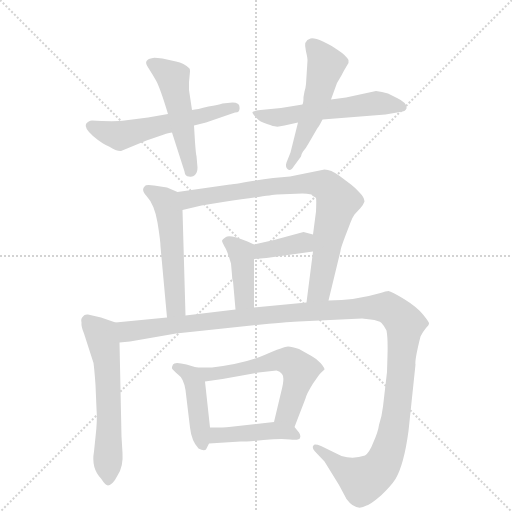
t = 0.00 s
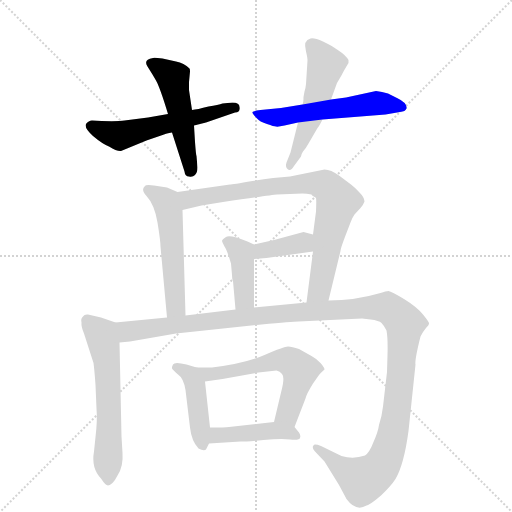
t = 1.88 s
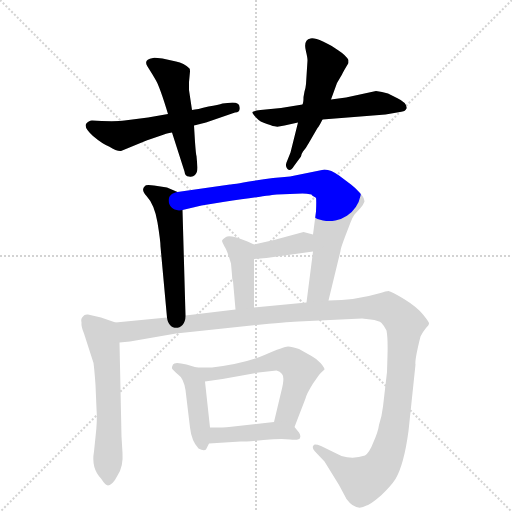
t = 3.76 s
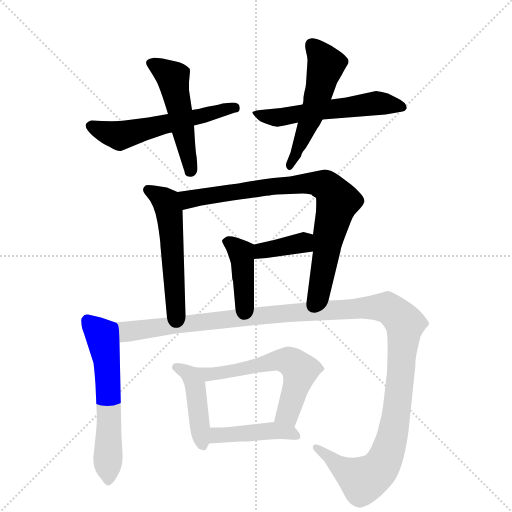
t = 5.63 s
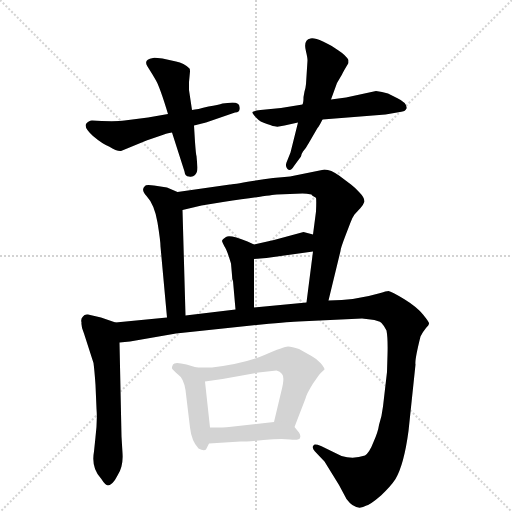
t = 7.51 s
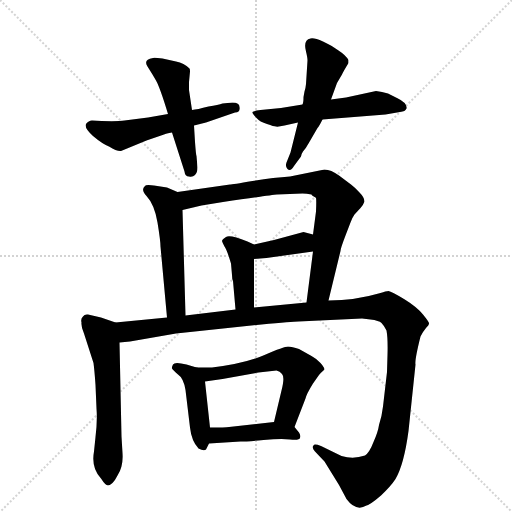
t = 9.39 s

The animated SVG that drew these frames (rendered in a browser with its animation timeline set to each time). Animation: 13 CSS @keyframes rules; one cycle of 9.39 s.

<svg version="1.1" viewBox="0 0 1024 1024" xmlns="http://www.w3.org/2000/svg">
  <g stroke="lightgray" stroke-dasharray="1,1" stroke-width="1" transform="scale(4, 4)">
    <line x1="0" y1="0" x2="256" y2="256"></line>
    <line x1="256" y1="0" x2="0" y2="256"></line>
    <line x1="128" y1="0" x2="128" y2="256"></line>
    <line x1="0" y1="128" x2="256" y2="128"></line>
  </g>
  <g transform="scale(1, -1) translate(0, -855)">
    <style type="text/css">
      
        @keyframes keyframes0 {
          from {
            stroke: blue;
            stroke-dashoffset: 553;
            stroke-width: 128;
          }
          64% {
            animation-timing-function: step-end;
            stroke: blue;
            stroke-dashoffset: 0;
            stroke-width: 128;
          }
          to {
            stroke: black;
            stroke-width: 1024;
          }
        }
        #make-me-a-hanzi-animation-0 {
          animation: keyframes0 0.7000325520833334s both;
          animation-delay: 0s;
          animation-timing-function: linear;
        }
      
        @keyframes keyframes1 {
          from {
            stroke: blue;
            stroke-dashoffset: 497;
            stroke-width: 128;
          }
          62% {
            animation-timing-function: step-end;
            stroke: blue;
            stroke-dashoffset: 0;
            stroke-width: 128;
          }
          to {
            stroke: black;
            stroke-width: 1024;
          }
        }
        #make-me-a-hanzi-animation-1 {
          animation: keyframes1 0.6544596354166666s both;
          animation-delay: 0.7000325520833334s;
          animation-timing-function: linear;
        }
      
        @keyframes keyframes2 {
          from {
            stroke: blue;
            stroke-dashoffset: 552;
            stroke-width: 128;
          }
          64% {
            animation-timing-function: step-end;
            stroke: blue;
            stroke-dashoffset: 0;
            stroke-width: 128;
          }
          to {
            stroke: black;
            stroke-width: 1024;
          }
        }
        #make-me-a-hanzi-animation-2 {
          animation: keyframes2 0.69921875s both;
          animation-delay: 1.3544921875s;
          animation-timing-function: linear;
        }
      
        @keyframes keyframes3 {
          from {
            stroke: blue;
            stroke-dashoffset: 516;
            stroke-width: 128;
          }
          63% {
            animation-timing-function: step-end;
            stroke: blue;
            stroke-dashoffset: 0;
            stroke-width: 128;
          }
          to {
            stroke: black;
            stroke-width: 1024;
          }
        }
        #make-me-a-hanzi-animation-3 {
          animation: keyframes3 0.669921875s both;
          animation-delay: 2.0537109375s;
          animation-timing-function: linear;
        }
      
        @keyframes keyframes4 {
          from {
            stroke: blue;
            stroke-dashoffset: 529;
            stroke-width: 128;
          }
          63% {
            animation-timing-function: step-end;
            stroke: blue;
            stroke-dashoffset: 0;
            stroke-width: 128;
          }
          to {
            stroke: black;
            stroke-width: 1024;
          }
        }
        #make-me-a-hanzi-animation-4 {
          animation: keyframes4 0.6805013020833334s both;
          animation-delay: 2.7236328125s;
          animation-timing-function: linear;
        }
      
        @keyframes keyframes5 {
          from {
            stroke: blue;
            stroke-dashoffset: 797;
            stroke-width: 128;
          }
          72% {
            animation-timing-function: step-end;
            stroke: blue;
            stroke-dashoffset: 0;
            stroke-width: 128;
          }
          to {
            stroke: black;
            stroke-width: 1024;
          }
        }
        #make-me-a-hanzi-animation-5 {
          animation: keyframes5 0.8986002604166666s both;
          animation-delay: 3.4041341145833335s;
          animation-timing-function: linear;
        }
      
        @keyframes keyframes6 {
          from {
            stroke: blue;
            stroke-dashoffset: 369;
            stroke-width: 128;
          }
          55% {
            animation-timing-function: step-end;
            stroke: blue;
            stroke-dashoffset: 0;
            stroke-width: 128;
          }
          to {
            stroke: black;
            stroke-width: 1024;
          }
        }
        #make-me-a-hanzi-animation-6 {
          animation: keyframes6 0.55029296875s both;
          animation-delay: 4.302734375s;
          animation-timing-function: linear;
        }
      
        @keyframes keyframes7 {
          from {
            stroke: blue;
            stroke-dashoffset: 402;
            stroke-width: 128;
          }
          57% {
            animation-timing-function: step-end;
            stroke: blue;
            stroke-dashoffset: 0;
            stroke-width: 128;
          }
          to {
            stroke: black;
            stroke-width: 1024;
          }
        }
        #make-me-a-hanzi-animation-7 {
          animation: keyframes7 0.5771484375s both;
          animation-delay: 4.85302734375s;
          animation-timing-function: linear;
        }
      
        @keyframes keyframes8 {
          from {
            stroke: blue;
            stroke-dashoffset: 589;
            stroke-width: 128;
          }
          66% {
            animation-timing-function: step-end;
            stroke: blue;
            stroke-dashoffset: 0;
            stroke-width: 128;
          }
          to {
            stroke: black;
            stroke-width: 1024;
          }
        }
        #make-me-a-hanzi-animation-8 {
          animation: keyframes8 0.7293294270833334s both;
          animation-delay: 5.43017578125s;
          animation-timing-function: linear;
        }
      
        @keyframes keyframes9 {
          from {
            stroke: blue;
            stroke-dashoffset: 1295;
            stroke-width: 128;
          }
          81% {
            animation-timing-function: step-end;
            stroke: blue;
            stroke-dashoffset: 0;
            stroke-width: 128;
          }
          to {
            stroke: black;
            stroke-width: 1024;
          }
        }
        #make-me-a-hanzi-animation-9 {
          animation: keyframes9 1.3038736979166667s both;
          animation-delay: 6.159505208333333s;
          animation-timing-function: linear;
        }
      
        @keyframes keyframes10 {
          from {
            stroke: blue;
            stroke-dashoffset: 430;
            stroke-width: 128;
          }
          58% {
            animation-timing-function: step-end;
            stroke: blue;
            stroke-dashoffset: 0;
            stroke-width: 128;
          }
          to {
            stroke: black;
            stroke-width: 1024;
          }
        }
        #make-me-a-hanzi-animation-10 {
          animation: keyframes10 0.5999348958333334s both;
          animation-delay: 7.46337890625s;
          animation-timing-function: linear;
        }
      
        @keyframes keyframes11 {
          from {
            stroke: blue;
            stroke-dashoffset: 581;
            stroke-width: 128;
          }
          65% {
            animation-timing-function: step-end;
            stroke: blue;
            stroke-dashoffset: 0;
            stroke-width: 128;
          }
          to {
            stroke: black;
            stroke-width: 1024;
          }
        }
        #make-me-a-hanzi-animation-11 {
          animation: keyframes11 0.7228190104166666s both;
          animation-delay: 8.063313802083334s;
          animation-timing-function: linear;
        }
      
        @keyframes keyframes12 {
          from {
            stroke: blue;
            stroke-dashoffset: 431;
            stroke-width: 128;
          }
          58% {
            animation-timing-function: step-end;
            stroke: blue;
            stroke-dashoffset: 0;
            stroke-width: 128;
          }
          to {
            stroke: black;
            stroke-width: 1024;
          }
        }
        #make-me-a-hanzi-animation-12 {
          animation: keyframes12 0.6007486979166666s both;
          animation-delay: 8.7861328125s;
          animation-timing-function: linear;
        }
      
    </style>
    
      <path d="M 336 627 L 296 620 L 249 614 Q 237 612 203 613 L 184 614 Q 177 614 172 607 Q 168 599 186 583 Q 205 567 218 562 Q 234 552 242 553 L 293 574 L 328 586 Q 332 588 344 590 L 388 604 L 412 610 L 470 630 Q 481 630 479 641 Q 479 650 465 650 L 445 648 Q 437 645 417 642 Q 394 636 384 635 L 336 627 Z" fill="lightgray"></path>
    
      <path d="M 378 691 L 380 712 Q 380 717 379 718 Q 368 729 352 732 L 325 738 Q 308 740 306 739 Q 286 736 295 722 Q 304 708 312 694 Q 320 680 336 627 L 344 590 L 369 512 Q 370 502 378 502 Q 385 500 390 505 Q 395 510 395 520 L 393 543 Q 392 544 390 571 L 388 604 L 384 635 L 378 675 L 378 691 Z" fill="lightgray"></path>
    
      <path d="M 605 646 L 562 639 L 521 635 Q 506 633 505 631 Q 504 628 512 620 Q 520 611 534 607 Q 548 602 552 602 Q 556 601 569 604 L 596 610 L 645 616 L 771 626 L 800 631 Q 811 632 813 638 Q 815 649 794 659 L 776 668 Q 764 672 752 673 L 692 660 L 662 656 L 605 646 Z" fill="lightgray"></path>
    
      <path d="M 677 754 L 665 762 Q 664 763 646 772 Q 628 780 621 778 Q 606 775 612 752 Q 615 740 615 734 L 612 687 Q 611 677 609 672 L 607 661 Q 607 650 605 646 L 596 610 L 581 550 L 573 530 Q 570 522 575 517 Q 581 511 588 523 L 602 542 Q 602 546 606 552 Q 611 557 617 568 L 635 599 Q 638 602 645 616 L 662 656 L 674 689 L 684 706 Q 686 711 697 729 L 697 735 Q 691 745 677 754 Z" fill="lightgray"></path>
    
      <path d="M 355 471 L 334 480 L 308 484 Q 291 486 290 483 Q 281 476 293 463 Q 309 446 315 410 Q 321 373 321 362 L 334 220 C 337 190 372 194 371 224 L 365 435 C 364 465 364 467 355 471 Z" fill="lightgray"></path>
    
      <path d="M 657 254 L 681 353 Q 681 358 691 384 L 701 410 Q 704 419 709 426 L 721 439 Q 727 446 729 452 Q 729 460 719 470 Q 710 480 702 486 L 678 504 Q 662 516 649 516 L 580 502 Q 547 500 505 493 Q 464 486 460 486 L 355 471 C 325 467 336 428 365 435 L 403 444 L 446 451 Q 542 465 554 466 L 605 468 Q 613 468 623 466 Q 623 464 631 460 L 632 459 Q 633 455 632 432 L 626 386 L 626 352 L 613 250 C 609 220 650 225 657 254 Z" fill="lightgray"></path>
    
      <path d="M 626 386 L 607 391 L 548 375 L 508 366 C 479 359 478 335 508 337 L 533 339 L 626 352 C 656 356 655 378 626 386 Z" fill="lightgray"></path>
    
      <path d="M 508 366 L 495 372 Q 460 386 452 381 Q 444 376 444 373 Q 445 369 449 362 Q 454 355 462 328 L 464 305 Q 464 297 466 293 L 471 236 C 474 206 508 210 508 240 L 508 337 C 508 366 508 366 508 366 Z" fill="lightgray"></path>
    
      <path d="M 231 210 L 202 220 L 176 226 Q 169 227 166 222 Q 161 218 163 210 Q 162 202 168 188 L 187 129 Q 189 114 191 85 L 193 38 Q 195 14 191 -19 L 188 -48 Q 182 -81 202 -102 Q 211 -116 216 -116 Q 226 -114 235 -96 Q 247 -78 245 -51 L 243 -18 L 239 170 C 238 200 238 208 231 210 Z" fill="lightgray"></path>
    
      <path d="M 597 212 L 724 218 L 741 216 Q 758 214 763 209 Q 768 204 773 194 Q 776 178 775 145 L 774 111 L 766 42 Q 764 24 758 5 Q 756 -9 747 -29 Q 739 -50 730 -56 Q 707 -64 683 -57 L 642 -37 Q 628 -32 627 -36 Q 623 -40 630 -48 L 649 -68 L 678 -115 L 693 -143 Q 712 -169 733 -156 Q 741 -154 762 -136 Q 782 -117 791 -103 Q 808 -74 817 -7 L 831 126 Q 829 134 841 182 Q 846 192 852 199 Q 858 205 858 208 Q 859 210 846 226 Q 834 241 808 257 Q 783 272 777 273 Q 772 273 761 269 Q 710 254 657 254 L 613 250 L 508 240 L 471 236 L 371 224 L 334 220 L 231 210 C 201 207 209 166 239 170 L 260 172 L 352 188 L 523 206 Q 585 212 597 212 Z" fill="lightgray"></path>
    
      <path d="M 371 75 L 380 0 Q 383 -27 397 -42 Q 408 -48 412 -44 L 418 -32 L 420 0 L 410 92 C 407 116 407 116 393 120 L 373 126 Q 349 132 346 126 Q 343 120 344 118 Q 346 115 356 106 Q 367 99 371 75 Z" fill="lightgray"></path>
    
      <path d="M 589 1 L 611 58 Q 613 67 626 88 L 638 105 Q 641 109 649 116 Q 649 120 641 129 Q 634 137 623 143 L 598 157 Q 584 162 576 162 Q 568 162 529 145 Q 490 128 424 120 L 393 120 C 363 120 380 88 410 92 L 445 97 L 517 110 L 553 114 Q 560 113 564 107 Q 570 101 563 74 L 548 11 C 541 -18 578 -27 589 1 Z" fill="lightgray"></path>
    
      <path d="M 418 -32 L 481 -28 Q 493 -28 527 -25 Q 562 -22 580 -24 Q 599 -26 600 -21 Q 602 -16 598 -10 L 589 1 C 578 14 578 14 548 11 L 458 1 Q 451 0 420 0 C 390 0 388 -34 418 -32 Z" fill="lightgray"></path>
    
    
      <clipPath id="make-me-a-hanzi-clip-0">
        <path d="M 336 627 L 296 620 L 249 614 Q 237 612 203 613 L 184 614 Q 177 614 172 607 Q 168 599 186 583 Q 205 567 218 562 Q 234 552 242 553 L 293 574 L 328 586 Q 332 588 344 590 L 388 604 L 412 610 L 470 630 Q 481 630 479 641 Q 479 650 465 650 L 445 648 Q 437 645 417 642 Q 394 636 384 635 L 336 627 Z"></path>
      </clipPath>
      <path clip-path="url(#make-me-a-hanzi-clip-0)" d="M 182 603 L 238 584 L 469 640" fill="none" id="make-me-a-hanzi-animation-0" stroke-dasharray="425 850" stroke-linecap="round"></path>
    
      <clipPath id="make-me-a-hanzi-clip-1">
        <path d="M 378 691 L 380 712 Q 380 717 379 718 Q 368 729 352 732 L 325 738 Q 308 740 306 739 Q 286 736 295 722 Q 304 708 312 694 Q 320 680 336 627 L 344 590 L 369 512 Q 370 502 378 502 Q 385 500 390 505 Q 395 510 395 520 L 393 543 Q 392 544 390 571 L 388 604 L 384 635 L 378 675 L 378 691 Z"></path>
      </clipPath>
      <path clip-path="url(#make-me-a-hanzi-clip-1)" d="M 303 729 L 346 699 L 381 514" fill="none" id="make-me-a-hanzi-animation-1" stroke-dasharray="369 738" stroke-linecap="round"></path>
    
      <clipPath id="make-me-a-hanzi-clip-2">
        <path d="M 605 646 L 562 639 L 521 635 Q 506 633 505 631 Q 504 628 512 620 Q 520 611 534 607 Q 548 602 552 602 Q 556 601 569 604 L 596 610 L 645 616 L 771 626 L 800 631 Q 811 632 813 638 Q 815 649 794 659 L 776 668 Q 764 672 752 673 L 692 660 L 662 656 L 605 646 Z"></path>
      </clipPath>
      <path clip-path="url(#make-me-a-hanzi-clip-2)" d="M 510 626 L 552 620 L 755 649 L 803 641" fill="none" id="make-me-a-hanzi-animation-2" stroke-dasharray="424 848" stroke-linecap="round"></path>
    
      <clipPath id="make-me-a-hanzi-clip-3">
        <path d="M 677 754 L 665 762 Q 664 763 646 772 Q 628 780 621 778 Q 606 775 612 752 Q 615 740 615 734 L 612 687 Q 611 677 609 672 L 607 661 Q 607 650 605 646 L 596 610 L 581 550 L 573 530 Q 570 522 575 517 Q 581 511 588 523 L 602 542 Q 602 546 606 552 Q 611 557 617 568 L 635 599 Q 638 602 645 616 L 662 656 L 674 689 L 684 706 Q 686 711 697 729 L 697 735 Q 691 745 677 754 Z"></path>
      </clipPath>
      <path clip-path="url(#make-me-a-hanzi-clip-3)" d="M 625 763 L 651 724 L 626 632 L 579 524" fill="none" id="make-me-a-hanzi-animation-3" stroke-dasharray="388 776" stroke-linecap="round"></path>
    
      <clipPath id="make-me-a-hanzi-clip-4">
        <path d="M 355 471 L 334 480 L 308 484 Q 291 486 290 483 Q 281 476 293 463 Q 309 446 315 410 Q 321 373 321 362 L 334 220 C 337 190 372 194 371 224 L 365 435 C 364 465 364 467 355 471 Z"></path>
      </clipPath>
      <path clip-path="url(#make-me-a-hanzi-clip-4)" d="M 295 476 L 329 454 L 338 434 L 351 245 L 339 228" fill="none" id="make-me-a-hanzi-animation-4" stroke-dasharray="401 802" stroke-linecap="round"></path>
    
      <clipPath id="make-me-a-hanzi-clip-5">
        <path d="M 657 254 L 681 353 Q 681 358 691 384 L 701 410 Q 704 419 709 426 L 721 439 Q 727 446 729 452 Q 729 460 719 470 Q 710 480 702 486 L 678 504 Q 662 516 649 516 L 580 502 Q 547 500 505 493 Q 464 486 460 486 L 355 471 C 325 467 336 428 365 435 L 403 444 L 446 451 Q 542 465 554 466 L 605 468 Q 613 468 623 466 Q 623 464 631 460 L 632 459 Q 633 455 632 432 L 626 386 L 626 352 L 613 250 C 609 220 650 225 657 254 Z"></path>
      </clipPath>
      <path clip-path="url(#make-me-a-hanzi-clip-5)" d="M 363 467 L 380 457 L 604 488 L 633 489 L 655 482 L 675 452 L 639 275 L 620 257" fill="none" id="make-me-a-hanzi-animation-5" stroke-dasharray="669 1338" stroke-linecap="round"></path>
    
      <clipPath id="make-me-a-hanzi-clip-6">
        <path d="M 626 386 L 607 391 L 548 375 L 508 366 C 479 359 478 335 508 337 L 533 339 L 626 352 C 656 356 655 378 626 386 Z"></path>
      </clipPath>
      <path clip-path="url(#make-me-a-hanzi-clip-6)" d="M 514 344 L 531 356 L 600 368 L 619 380" fill="none" id="make-me-a-hanzi-animation-6" stroke-dasharray="241 482" stroke-linecap="round"></path>
    
      <clipPath id="make-me-a-hanzi-clip-7">
        <path d="M 508 366 L 495 372 Q 460 386 452 381 Q 444 376 444 373 Q 445 369 449 362 Q 454 355 462 328 L 464 305 Q 464 297 466 293 L 471 236 C 474 206 508 210 508 240 L 508 337 C 508 366 508 366 508 366 Z"></path>
      </clipPath>
      <path clip-path="url(#make-me-a-hanzi-clip-7)" d="M 454 371 L 482 350 L 489 261 L 476 244" fill="none" id="make-me-a-hanzi-animation-7" stroke-dasharray="274 548" stroke-linecap="round"></path>
    
      <clipPath id="make-me-a-hanzi-clip-8">
        <path d="M 231 210 L 202 220 L 176 226 Q 169 227 166 222 Q 161 218 163 210 Q 162 202 168 188 L 187 129 Q 189 114 191 85 L 193 38 Q 195 14 191 -19 L 188 -48 Q 182 -81 202 -102 Q 211 -116 216 -116 Q 226 -114 235 -96 Q 247 -78 245 -51 L 243 -18 L 239 170 C 238 200 238 208 231 210 Z"></path>
      </clipPath>
      <path clip-path="url(#make-me-a-hanzi-clip-8)" d="M 175 213 L 204 184 L 214 126 L 217 -107" fill="none" id="make-me-a-hanzi-animation-8" stroke-dasharray="461 922" stroke-linecap="round"></path>
    
      <clipPath id="make-me-a-hanzi-clip-9">
        <path d="M 597 212 L 724 218 L 741 216 Q 758 214 763 209 Q 768 204 773 194 Q 776 178 775 145 L 774 111 L 766 42 Q 764 24 758 5 Q 756 -9 747 -29 Q 739 -50 730 -56 Q 707 -64 683 -57 L 642 -37 Q 628 -32 627 -36 Q 623 -40 630 -48 L 649 -68 L 678 -115 L 693 -143 Q 712 -169 733 -156 Q 741 -154 762 -136 Q 782 -117 791 -103 Q 808 -74 817 -7 L 831 126 Q 829 134 841 182 Q 846 192 852 199 Q 858 205 858 208 Q 859 210 846 226 Q 834 241 808 257 Q 783 272 777 273 Q 772 273 761 269 Q 710 254 657 254 L 613 250 L 508 240 L 471 236 L 371 224 L 334 220 L 231 210 C 201 207 209 166 239 170 L 260 172 L 352 188 L 523 206 Q 585 212 597 212 Z"></path>
      </clipPath>
      <path clip-path="url(#make-me-a-hanzi-clip-9)" d="M 239 205 L 255 192 L 264 192 L 547 227 L 761 241 L 785 234 L 810 206 L 791 18 L 769 -66 L 749 -92 L 726 -105 L 676 -76 L 634 -41" fill="none" id="make-me-a-hanzi-animation-9" stroke-dasharray="1167 2334" stroke-linecap="round"></path>
    
      <clipPath id="make-me-a-hanzi-clip-10">
        <path d="M 371 75 L 380 0 Q 383 -27 397 -42 Q 408 -48 412 -44 L 418 -32 L 420 0 L 410 92 C 407 116 407 116 393 120 L 373 126 Q 349 132 346 126 Q 343 120 344 118 Q 346 115 356 106 Q 367 99 371 75 Z"></path>
      </clipPath>
      <path clip-path="url(#make-me-a-hanzi-clip-10)" d="M 351 120 L 374 110 L 386 96 L 406 -33" fill="none" id="make-me-a-hanzi-animation-10" stroke-dasharray="302 604" stroke-linecap="round"></path>
    
      <clipPath id="make-me-a-hanzi-clip-11">
        <path d="M 589 1 L 611 58 Q 613 67 626 88 L 638 105 Q 641 109 649 116 Q 649 120 641 129 Q 634 137 623 143 L 598 157 Q 584 162 576 162 Q 568 162 529 145 Q 490 128 424 120 L 393 120 C 363 120 380 88 410 92 L 445 97 L 517 110 L 553 114 Q 560 113 564 107 Q 570 101 563 74 L 548 11 C 541 -18 578 -27 589 1 Z"></path>
      </clipPath>
      <path clip-path="url(#make-me-a-hanzi-clip-11)" d="M 401 118 L 408 110 L 426 107 L 561 135 L 583 130 L 600 113 L 596 94 L 575 27 L 556 16" fill="none" id="make-me-a-hanzi-animation-11" stroke-dasharray="453 906" stroke-linecap="round"></path>
    
      <clipPath id="make-me-a-hanzi-clip-12">
        <path d="M 418 -32 L 481 -28 Q 493 -28 527 -25 Q 562 -22 580 -24 Q 599 -26 600 -21 Q 602 -16 598 -10 L 589 1 C 578 14 578 14 548 11 L 458 1 Q 451 0 420 0 C 390 0 388 -34 418 -32 Z"></path>
      </clipPath>
      <path clip-path="url(#make-me-a-hanzi-clip-12)" d="M 426 -27 L 432 -17 L 542 -6 L 594 -16" fill="none" id="make-me-a-hanzi-animation-12" stroke-dasharray="303 606" stroke-linecap="round"></path>
    
  </g>
</svg>
